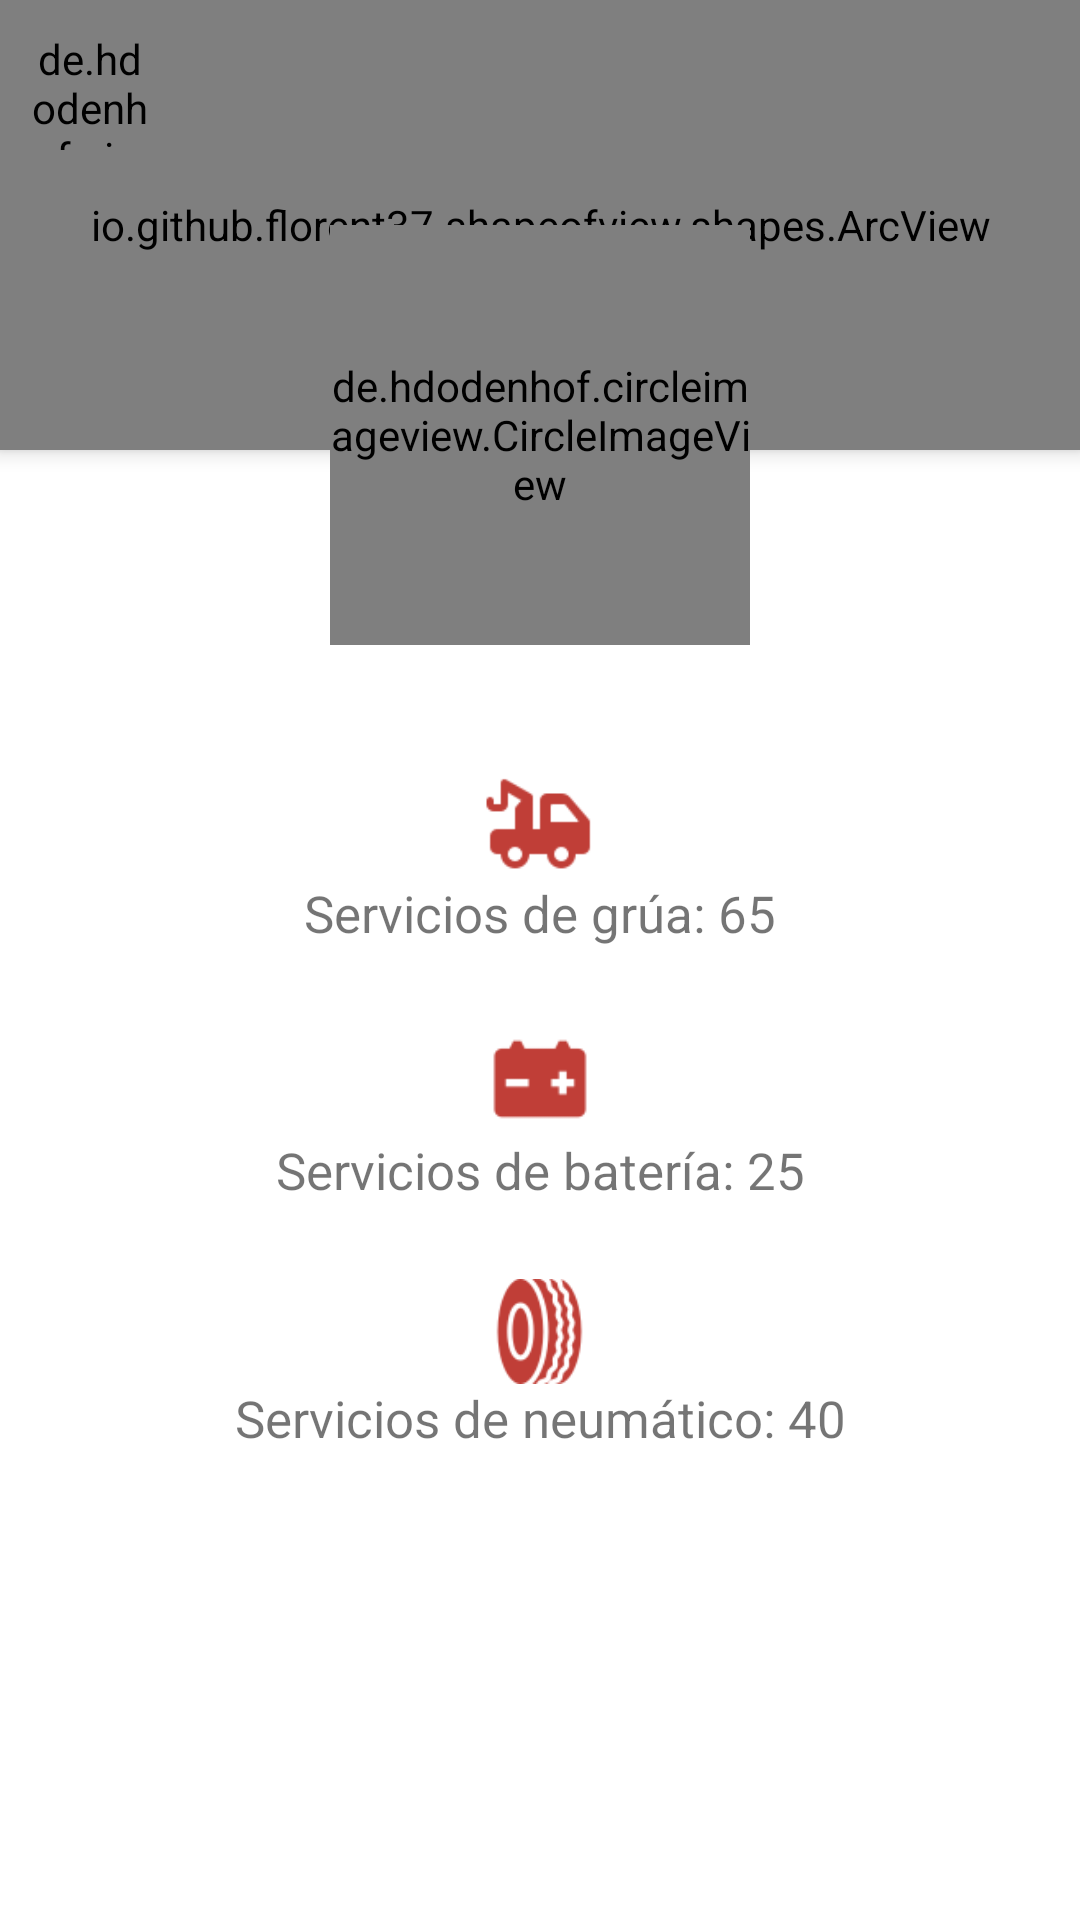

Layout XML and referenced resources for this Android screen:
<!-- AndroidManifest.xml: application theme Theme.EchameUnaMano -->
<!-- res/layout/activity_dashboard_cliente.xml -->
<?xml version="1.0" encoding="utf-8"?>
<androidx.coordinatorlayout.widget.CoordinatorLayout xmlns:android="http://schemas.android.com/apk/res/android"
    xmlns:app="http://schemas.android.com/apk/res-auto"
    xmlns:tools="http://schemas.android.com/tools"
    android:layout_width="match_parent"
    android:layout_height="match_parent"
    android:fitsSystemWindows="true"
    tools:context=".activities.cliente.DashboardClienteActivity">

    <LinearLayout
        android:layout_width="match_parent"
        android:layout_height="match_parent"
        android:orientation="vertical">

        <io.github.florent37.shapeofview.shapes.ArcView
            android:layout_width="match_parent"
            android:layout_height="150dp"
            android:elevation="4dp"
            app:shape_arc_height="20dp"
            app:shape_arc_position="bottom"
            >
            <View
                android:layout_width="match_parent"
                android:layout_height="match_parent"
                android:background="@color/colorPrimarioDark"/>

            <TextView
                android:id="@+id/tvNombreDetalle"
                android:layout_width="match_parent"
                android:layout_height="wrap_content"
                android:text="Humberto Vélez"
                android:textAlignment="center"
                android:textColor="@color/white"
                android:textSize="20sp"
                android:layout_margin="35dp"/>
        </io.github.florent37.shapeofview.shapes.ArcView>

        <ImageView
            android:layout_width="38dp"
            android:layout_height="38dp"
            android:layout_gravity="center"
            android:src="@drawable/gru1"
            android:layout_marginTop="105dp"/>
        <TextView
            android:id="@+id/tvCantGrua"
            android:layout_width="match_parent"
            android:layout_height="wrap_content"
            android:textAlignment="center"
            android:text="Servicios de grúa: 65"
            android:layout_marginRight="40dp"
            android:layout_marginLeft="40dp"
            android:textSize="17sp"/>

        <ImageView
            android:layout_width="38dp"
            android:layout_height="38dp"
            android:layout_gravity="center"
            android:src="@drawable/bat1"
            android:layout_marginTop="25dp"/>
        <TextView
            android:id="@+id/tvCantBateria"
            android:layout_width="match_parent"
            android:layout_height="wrap_content"
            android:textAlignment="center"
            android:text="Servicios de batería: 25"
            android:layout_marginRight="40dp"
            android:layout_marginLeft="40dp"
            android:textSize="17sp"/>

        <ImageView
            android:layout_width="35dp"
            android:layout_height="35dp"
            android:layout_gravity="center"
            android:src="@drawable/neu1"
            android:layout_marginTop="25dp"/>
        <TextView
            android:id="@+id/tvCantNeumatico"
            android:layout_width="match_parent"
            android:layout_height="wrap_content"
            android:textAlignment="center"
            android:text="Servicios de neumático: 40"
            android:layout_marginRight="40dp"
            android:layout_marginLeft="40dp"
            android:textSize="17sp"/>
    </LinearLayout>
    <de.hdodenhof.circleimageview.CircleImageView
        android:id="@+id/imagenDetalle"
        android:layout_width="140dp"
        android:layout_height="140dp"
        android:src="@drawable/man"
        android:layout_gravity="center|top"
        app:civ_border_width="5dp"
        app:civ_border_color="@color/white"
        android:layout_marginTop="75dp"/>

    <de.hdodenhof.circleimageview.CircleImageView
        android:id="@+id/btnVolver"
        android:layout_width="40dp"
        android:layout_height="40dp"
        android:src="@drawable/ic_volver2"
        android:layout_gravity="left|top"
        app:civ_circle_background_color="@color/white"
        android:layout_marginTop="10dp"
        android:layout_marginLeft="10dp"/>

</androidx.coordinatorlayout.widget.CoordinatorLayout>
<!-- resources referenced by this layout -->
<resources>
  <color name="colorPrimarioDark">#CA4A41</color>
  <color name="white">#FFFFFFFF</color>
  <!-- drawable bat1: png bitmap (drawable-v24, 1670 bytes) -->
  <!-- drawable gru1: png bitmap (drawable-v24, 2684 bytes) -->
  <!-- drawable ic_volver2 (drawable) -->
  <vector android:autoMirrored="true" android:height="24dp"
      android:tint="#B4B4B4" android:viewportHeight="24"
      android:viewportWidth="24" android:width="24dp" xmlns:android="http://schemas.android.com/apk/res/android">
      <path android:fillColor="@android:color/white" android:pathData="M20,11H7.83l5.59,-5.59L12,4l-8,8 8,8 1.41,-1.41L7.83,13H20v-2z"/>
  </vector>
  <!-- drawable neu1: png bitmap (drawable-v24, 8257 bytes) -->
  <style name="Theme.EchameUnaMano" parent="Theme.MaterialComponents.DayNight.NoActionBar">
          
          <item name="colorPrimary">@color/colorPrimario</item>
          <item name="colorPrimaryVariant">@color/colorPrimarioDark</item>
          <item name="colorOnPrimary">@color/white</item>
          
          <item name="colorSecondary">@color/teal_200</item>
          <item name="colorSecondaryVariant">@color/teal_700</item>
          <item name="colorOnSecondary">@color/black</item>
          
          <item name="android:statusBarColor" tools:targetApi="l">?attr/colorPrimaryVariant</item>
          
      </style>
  <color name="colorPrimario">#ED645A</color>
  <color name="teal_200">#FF03DAC5</color>
  <color name="teal_700">#FF018786</color>
  <color name="black">#FF000000</color>
</resources>
